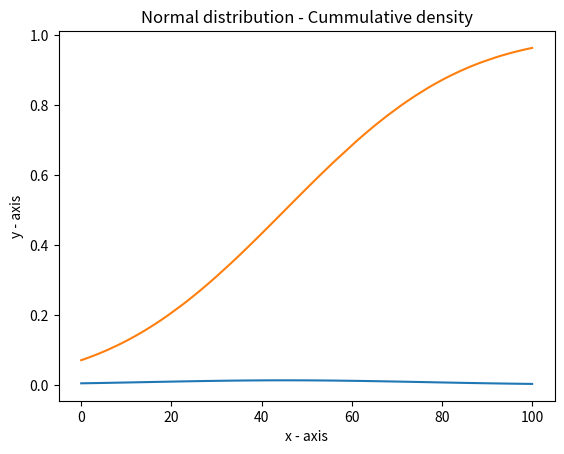

This figure's Python source:
import matplotlib.pyplot as plt
import math as m
import statistics as stats
from scipy.stats import norm
import random

x = []
y = []
z = []
n = 100

for i in range (n):
    x.append(random.randint(0, 100))
    y.append(i+1)
    
mean = stats.mean(x)
sd = stats.stdev(x) 
median = stats.median(x)

print ("Sample: ", x)
print ("Mean: ", mean)
print ("Standard Deviation: ", sd)
print ("Median: ", median)
input ("Press over...")

x.sort()
print ("Sorted sample: ", x)
input ("Press over...")



print (norm.pdf(x, mean, sd))
print (norm.cdf(x, mean, sd))

# plotting the graph
plt.plot(x, norm.pdf(x, mean, sd))
# naming the x - axis
plt.xlabel('x - axis')
# naming the y axis
plt.ylabel('y - axis')
# giving a title to my graph
plt.title('Normal distribution - Probable density')
plt.show()

# plotting the graph
plt.plot(x, norm.cdf(x, mean, sd))
# naming the x - axis
plt.xlabel('x - axis')
# naming the y axis
plt.ylabel('y - axis')
# giving a title to my graph
plt.title('Normal distribution - Cummulative density')
plt.show()

